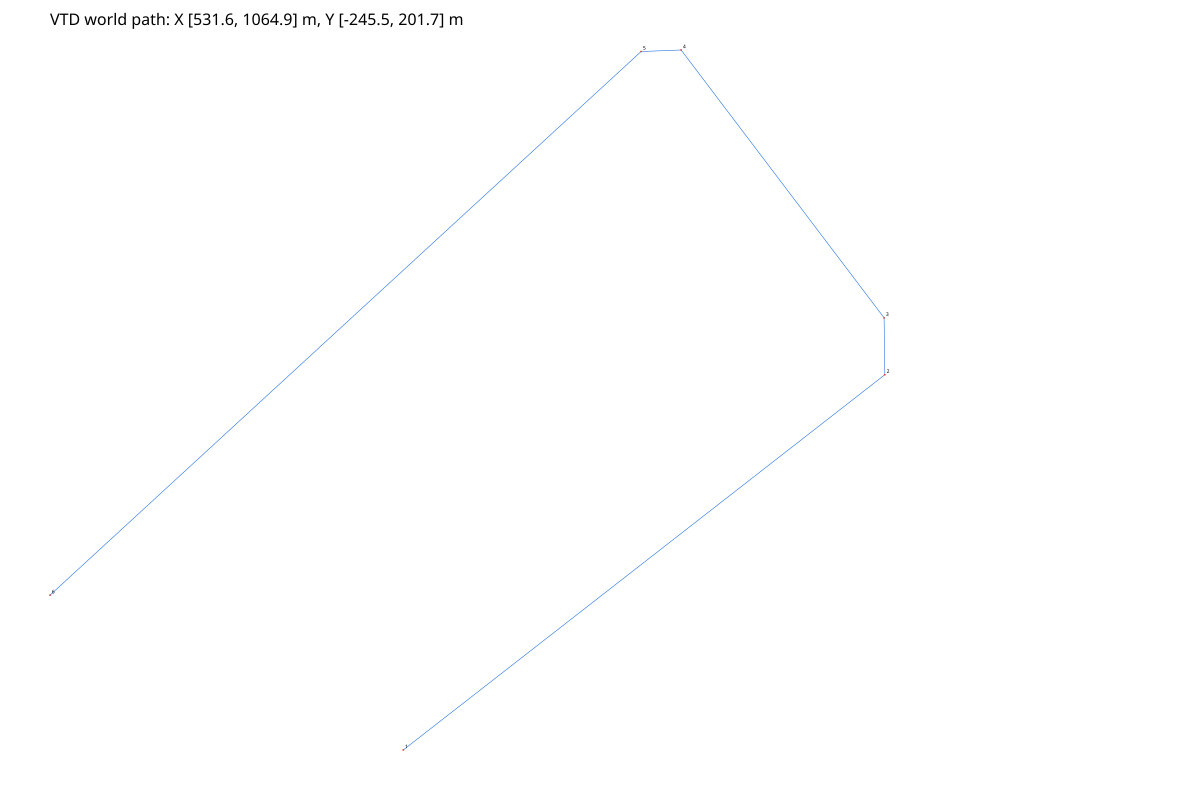

The data file committed next to this chart (first rows):
x, y, yaw, s, road_id, lane_id, road_s
757.3, -245.5, 0.662, 0.00000000, 2423, -3, 0.00000000
757.6, -245.2, 0.662, 0.4994, 2423, -3, 0.4955
758, -244.9, 0.662, 0.9988, 2423, -3, 0.991
758.4, -244.6, 0.662, 1.498, 2423, -3, 1.487
758.8, -244.3, 0.662, 1.998, 2423, -3, 1.982
759.2, -244, 0.662, 2.497, 2423, -3, 2.478
759.6, -243.6, 0.662, 2.996, 2423, -3, 2.973
760, -243.3, 0.662, 3.496, 2423, -3, 3.469
760.4, -243, 0.662, 3.995, 2423, -3, 3.964
760.8, -242.7, 0.662, 4.494, 2423, -3, 4.46
761.2, -242.4, 0.662, 4.994, 2423, -3, 4.955
761.6, -242.1, 0.662, 5.493, 2423, -3, 5.451
762, -241.8, 0.662, 5.993, 2423, -3, 5.946
762.4, -241.5, 0.662, 6.492, 2423, -3, 6.442
762.8, -241.2, 0.662, 6.991, 2423, -3, 6.937
763.2, -240.9, 0.662, 7.491, 2423, -3, 7.433
763.6, -240.6, 0.662, 7.99, 2423, -3, 7.928
764, -240.3, 0.662, 8.489, 2423, -3, 8.424
764.3, -240, 0.662, 8.989, 2423, -3, 8.919
764.7, -239.7, 0.662, 9.488, 2423, -3, 9.415
765.1, -239.3, 0.662, 9.988, 2423, -3, 9.91
765.5, -239, 0.662, 10.49, 2423, -3, 10.41
765.9, -238.7, 0.662, 10.99, 2423, -3, 10.9
766.3, -238.4, 0.662, 11.49, 2423, -3, 11.4
766.7, -238.1, 0.662, 11.99, 2423, -3, 11.89
767.1, -237.8, 0.662, 12.48, 2423, -3, 12.39
767.5, -237.5, 0.662, 12.98, 2423, -3, 12.88
767.9, -237.2, 0.662, 13.48, 2423, -3, 13.38
768.3, -236.9, 0.662, 13.98, 2423, -3, 13.87
768.7, -236.6, 0.662, 14.48, 2423, -3, 14.37
769.1, -236.3, 0.662, 14.98, 2423, -3, 14.87
769.5, -236, 0.662, 15.48, 2423, -3, 15.36
769.9, -235.7, 0.662, 15.98, 2423, -3, 15.86
770.3, -235.4, 0.662, 16.48, 2423, -3, 16.35
770.6, -235, 0.662, 16.98, 2423, -3, 16.85
771, -234.7, 0.662, 17.48, 2423, -3, 17.34
771.4, -234.4, 0.662, 17.98, 2423, -3, 17.84
771.8, -234.1, 0.662, 18.48, 2423, -3, 18.33
772.2, -233.8, 0.662, 18.98, 2423, -3, 18.83
772.6, -233.5, 0.662, 19.48, 2423, -3, 19.33
773, -233.2, 0.662, 19.98, 2423, -3, 19.82
773.4, -232.9, 0.662, 20.47, 2423, -3, 20.32
773.8, -232.6, 0.662, 20.97, 2423, -3, 20.81
774.2, -232.3, 0.662, 21.47, 2423, -3, 21.31
774.6, -232, 0.662, 21.97, 2423, -3, 21.8
775, -231.7, 0.662, 22.47, 2423, -3, 22.3
775.4, -231.4, 0.662, 22.97, 2423, -3, 22.79
775.8, -231.1, 0.662, 23.47, 2423, -3, 23.29
776.2, -230.8, 0.662, 23.97, 2423, -3, 23.78
776.6, -230.4, 0.662, 24.47, 2423, -3, 24.28
777, -230.1, 0.662, 24.97, 2423, -3, 24.78
777.3, -229.8, 0.662, 25.47, 2423, -3, 25.27
777.7, -229.5, 0.662, 25.97, 2423, -3, 25.77
778.1, -229.2, 0.662, 26.47, 2423, -3, 26.26
778.5, -228.9, 0.662, 26.97, 2423, -3, 26.76
778.9, -228.6, 0.662, 27.47, 2423, -3, 27.25
779.3, -228.3, 0.662, 27.97, 2423, -3, 27.75
779.7, -228, 0.662, 28.46, 2423, -3, 28.24
780.1, -227.7, 0.662, 28.96, 2423, -3, 28.74
780.5, -227.4, 0.662, 29.46, 2423, -3, 29.24
... 2,304 more rows
